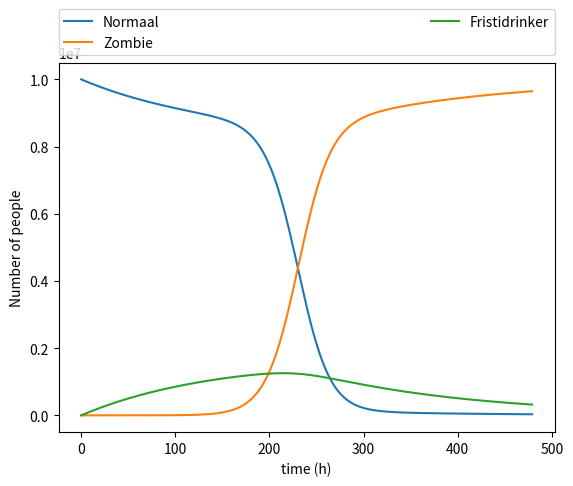

Here is the Python script that generated this plot:
import matplotlib.pyplot as plt

rateFristi = 5.0/(25.0*7.0)
rate = 8.0/(pow(10, 7)*5)
rateDorst = 1/(7.0)


S = [pow(10,7)]
Z = [10]
R = [0]

timeEnd = 20
for t in range(1,timeEnd*24):
    S.append(S[t-1] + (- rate*S[t-1]*Z[t-1] - rateFristi*S[t-1] + rateDorst*R[t-1])*(1/24.0))
    Z.append(Z[t-1] + (rate*S[t-1]*Z[t-1])*(1/24.0))
    R.append(R[t-1] + (rateFristi*S[t-1]-rateDorst*R[t-1])*(1/24.0))

plt.plot(range(timeEnd*24), S, label="Normaal")
plt.plot(range(timeEnd*24), Z, label="Zombie")
plt.plot(range(timeEnd*24), R, label="Fristidrinker")

plt.xlabel('time (h)')
plt.ylabel('Number of people')

plt.legend(bbox_to_anchor=(0., 1.02, 1., .102), loc=3,
           ncol=2, mode="expand", borderaxespad=0.)



plt.show()
